Dataset: cotton_data (GitHub, srinidhi-2005/weed-image-studio). Classes: morningglory, carpetweeds, waterhemp.

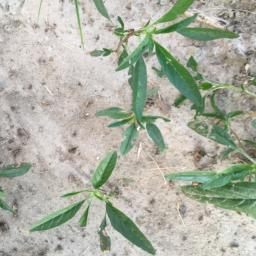
Label: waterhemp

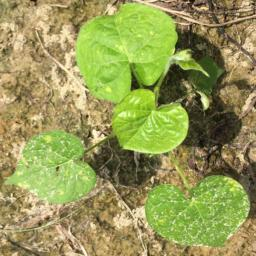
Label: morningglory

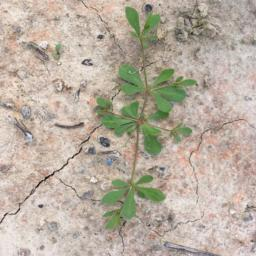
Label: carpetweeds

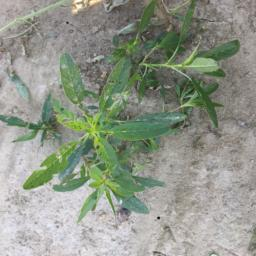
Label: waterhemp

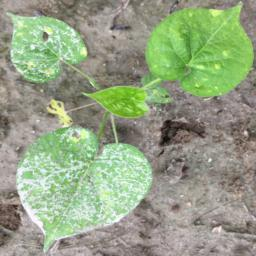
Label: morningglory

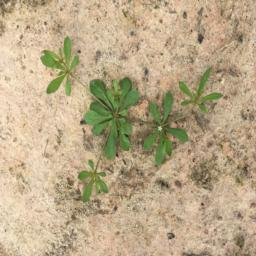
Label: carpetweeds
